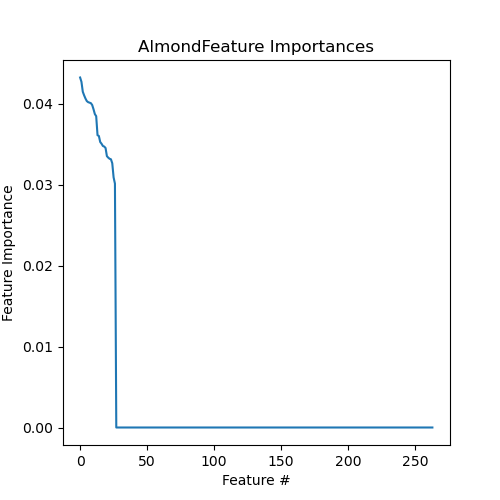

Source data for this figure (header and first rows):
Feature, Importance
4516:P3.NoAlmond, 0.04326
4506:P3.NoAlmond, 0.04272
4502:P2.NoAlmond, 0.0415
4511:P1.NoAlmond, 0.04105
4512:P5.NoAlmond, 0.04066
4518:P2.NoAlmond, 0.04035
4514:P5.NoAlmond, 0.04021
4501:P4.NoAlmond, 0.04016
4508:P1.NoAlmond, 0.04009
4507:P2.NoAlmond, 0.03987
4505:P3.NoAlmond, 0.03934
4509:P4.NoAlmond, 0.03874
4503:P2.NoAlmond, 0.03848
4508:P2.Almond, 0.03613
4509:P2.Almond, 0.03604
4507:P3.Almond, 0.03529
4503:P1.Almond, 0.03507
4518:P5.Almond, 0.0348
4516:P4.Almond, 0.03472
4515:P3.Almond, 0.03454
4511:P5.Almond, 0.03354
4501:P5.Almond, 0.03335
4502:P3.Almond, 0.03321
4512:P1.Almond, 0.03316
4514:P3.Almond, 0.03266
4505:P2.Almond, 0.03091
4506:P1.Almond, 0.03014
HMDB0000143-, 0.0
HMDB0000056+, 0.0
HMDB0000011-, 0.0
HMDB0002356+, 0.0
HMDB0000243+, 0.0
HMDB0000148+, 0.0
HMDB0000156-, 0.0
HMDB0000159+, 0.0
HMDB0000191-, 0.0
HMDB0000262+, 0.0
HMDB0000210+, 0.0
HMDB0000226-, 0.0
HMDB0000149+, 0.0
MAR13004, 0.0
HMDB0002212+, 0.0
HMDB0000172+, 0.0
HMDB0000187-, 0.0
HMDB0000167-, 0.0
HMDB0000158-, 0.0
HMDB0000132-, 0.0
HMDB0000123-, 0.0
HMDB0002259+, 0.0
HMDB0001160+, 0.0
HMDB0001138+, 0.0
HMDB0000826+, 0.0
HMDB0000806+, 0.0
HMDB0000626-, 0.0
HMDB0000301+, 0.0
HMDB0000294-, 0.0
HMDB0000162+, 0.0
HMDB0000283+, 0.0
HMDB0000119-, 0.0
HMDB0000020+, 0.0
... 204 more rows
